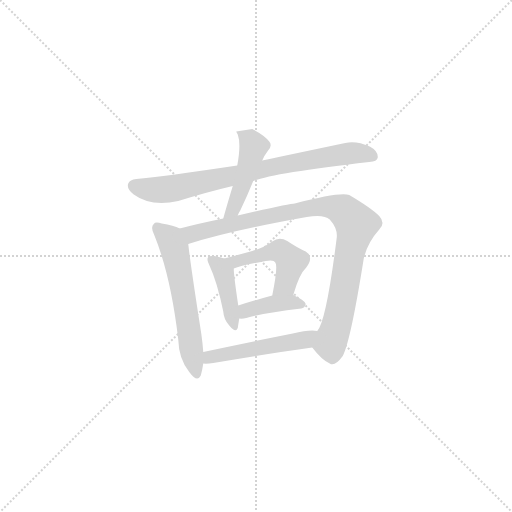
t = 0.00 s
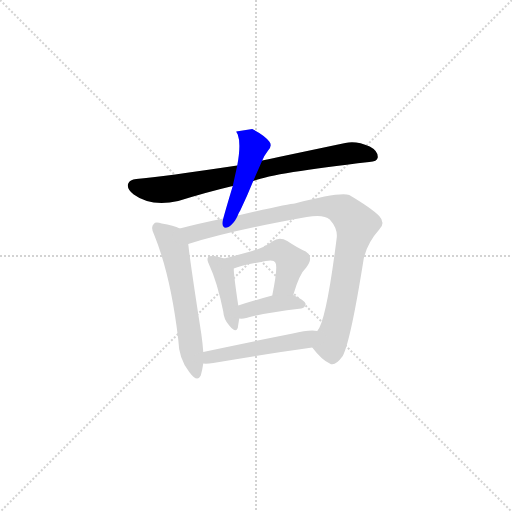
t = 1.18 s
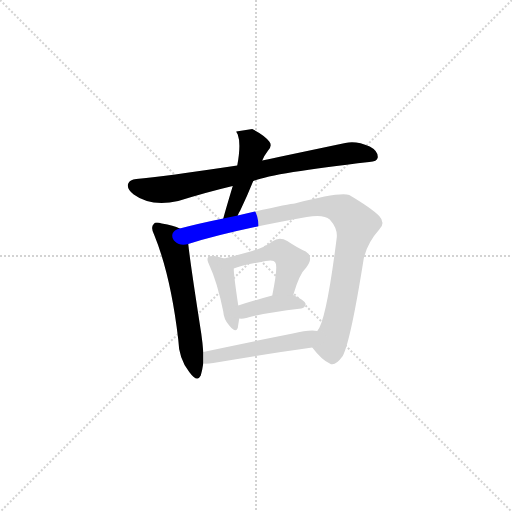
t = 2.35 s
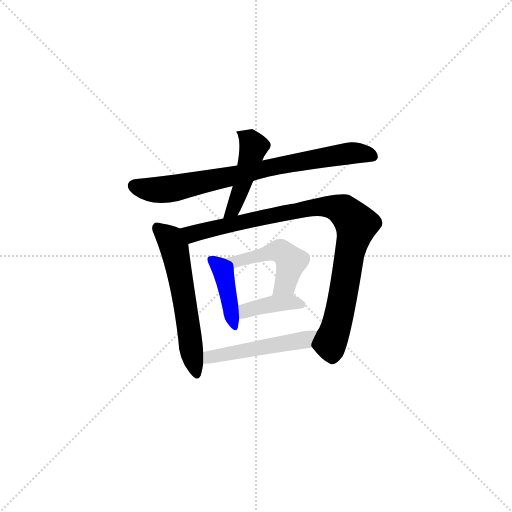
t = 3.53 s
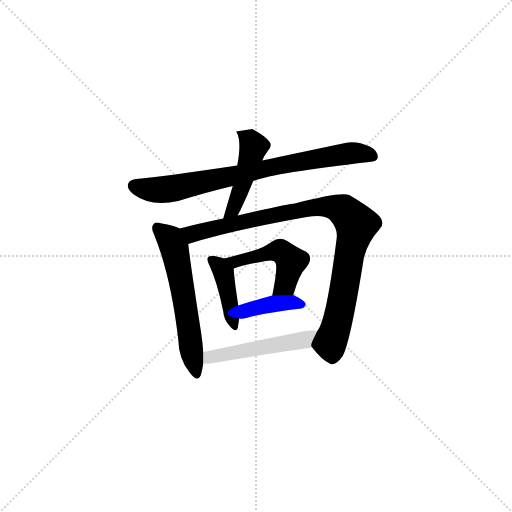
t = 4.71 s
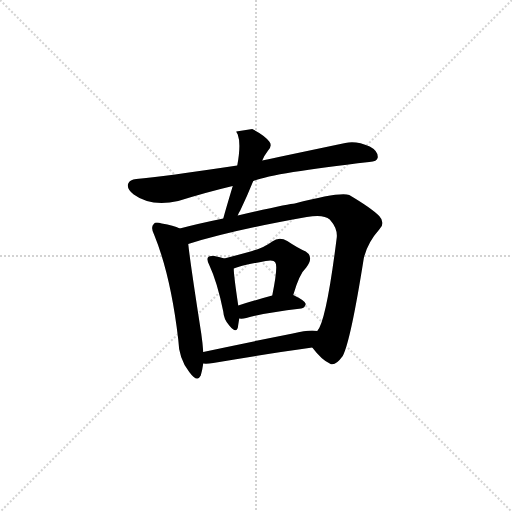
t = 5.88 s

The animated SVG that drew these frames (rendered in a browser with its animation timeline set to each time). Animation: 8 CSS @keyframes rules; one cycle of 5.88 s.

<svg version="1.1" viewBox="0 0 1024 1024" xmlns="http://www.w3.org/2000/svg">
  <g stroke="lightgray" stroke-dasharray="1,1" stroke-width="1" transform="scale(4, 4)">
    <line x1="0" y1="0" x2="256" y2="256"></line>
    <line x1="256" y1="0" x2="0" y2="256"></line>
    <line x1="128" y1="0" x2="128" y2="256"></line>
    <line x1="0" y1="128" x2="256" y2="128"></line>
  </g>
<g transform="scale(1, -1) translate(0, -900)">
   <style type="text/css">
    @keyframes keyframes0 {
      from {
       stroke: blue;
       stroke-dashoffset: 742;
       stroke-width: 128;
       }
       71% {
       animation-timing-function: step-end;
       stroke: blue;
       stroke-dashoffset: 0;
       stroke-width: 128;
       }
       to {
       stroke: black;
       stroke-width: 1024;
       }
       }
       #make-me-a-hanzi-animation-0 {
         animation: keyframes0 0.853841s both;
         animation-delay: 0.000000s;
         animation-timing-function: linear;
       }
    @keyframes keyframes1 {
      from {
       stroke: blue;
       stroke-dashoffset: 449;
       stroke-width: 128;
       }
       59% {
       animation-timing-function: step-end;
       stroke: blue;
       stroke-dashoffset: 0;
       stroke-width: 128;
       }
       to {
       stroke: black;
       stroke-width: 1024;
       }
       }
       #make-me-a-hanzi-animation-1 {
         animation: keyframes1 0.615397s both;
         animation-delay: 0.853841s;
         animation-timing-function: linear;
       }
    @keyframes keyframes2 {
      from {
       stroke: blue;
       stroke-dashoffset: 561;
       stroke-width: 128;
       }
       65% {
       animation-timing-function: step-end;
       stroke: blue;
       stroke-dashoffset: 0;
       stroke-width: 128;
       }
       to {
       stroke: black;
       stroke-width: 1024;
       }
       }
       #make-me-a-hanzi-animation-2 {
         animation: keyframes2 0.706543s both;
         animation-delay: 1.469238s;
         animation-timing-function: linear;
       }
    @keyframes keyframes3 {
      from {
       stroke: blue;
       stroke-dashoffset: 886;
       stroke-width: 128;
       }
       74% {
       animation-timing-function: step-end;
       stroke: blue;
       stroke-dashoffset: 0;
       stroke-width: 128;
       }
       to {
       stroke: black;
       stroke-width: 1024;
       }
       }
       #make-me-a-hanzi-animation-3 {
         animation: keyframes3 0.971029s both;
         animation-delay: 2.175781s;
         animation-timing-function: linear;
       }
    @keyframes keyframes4 {
      from {
       stroke: blue;
       stroke-dashoffset: 399;
       stroke-width: 128;
       }
       56% {
       animation-timing-function: step-end;
       stroke: blue;
       stroke-dashoffset: 0;
       stroke-width: 128;
       }
       to {
       stroke: black;
       stroke-width: 1024;
       }
       }
       #make-me-a-hanzi-animation-4 {
         animation: keyframes4 0.574707s both;
         animation-delay: 3.146810s;
         animation-timing-function: linear;
       }
    @keyframes keyframes5 {
      from {
       stroke: blue;
       stroke-dashoffset: 465;
       stroke-width: 128;
       }
       60% {
       animation-timing-function: step-end;
       stroke: blue;
       stroke-dashoffset: 0;
       stroke-width: 128;
       }
       to {
       stroke: black;
       stroke-width: 1024;
       }
       }
       #make-me-a-hanzi-animation-5 {
         animation: keyframes5 0.628418s both;
         animation-delay: 3.721517s;
         animation-timing-function: linear;
       }
    @keyframes keyframes6 {
      from {
       stroke: blue;
       stroke-dashoffset: 381;
       stroke-width: 128;
       }
       55% {
       animation-timing-function: step-end;
       stroke: blue;
       stroke-dashoffset: 0;
       stroke-width: 128;
       }
       to {
       stroke: black;
       stroke-width: 1024;
       }
       }
       #make-me-a-hanzi-animation-6 {
         animation: keyframes6 0.560059s both;
         animation-delay: 4.349935s;
         animation-timing-function: linear;
       }
    @keyframes keyframes7 {
      from {
       stroke: blue;
       stroke-dashoffset: 484;
       stroke-width: 128;
       }
       61% {
       animation-timing-function: step-end;
       stroke: blue;
       stroke-dashoffset: 0;
       stroke-width: 128;
       }
       to {
       stroke: black;
       stroke-width: 1024;
       }
       }
       #make-me-a-hanzi-animation-7 {
         animation: keyframes7 0.643880s both;
         animation-delay: 4.909993s;
         animation-timing-function: linear;
       }
</style>
<path d="M 506.5 538.0 Q 546.5 554.0 738.5 576.0 Q 754.5 577.0 755.5 585.0 Q 756.5 598.0 739.5 607.0 Q 712.5 619.0 690.5 614.0 Q 590.5 593.0 524.5 579.0 L 474.5 569.0 Q 327.5 547.0 272.5 542.0 Q 259.5 541.0 256.5 533.0 Q 252.5 523.0 267.5 511.0 Q 301.5 486.0 356.5 498.0 Q 414.5 516.0 465.5 528.0 L 506.5 538.0 Z" fill="lightgray"></path> 
<path d="M 475.5 469.0 Q 476.5 473.0 480.5 479.0 Q 493.5 506.0 506.5 538.0 L 524.5 579.0 Q 528.5 589.0 535.5 598.0 Q 545.5 608.0 538.5 617.0 Q 528.5 630.0 504.5 642.0 L 472.5 637.0 Q 472.5 636.0 475.5 631.0 Q 482.5 612.0 474.5 569.0 L 465.5 528.0 Q 452.5 485.0 446.5 463.0 C 438.5 434.0 463.5 441.0 475.5 469.0 Z" fill="lightgray"></path> 
<path d="M 359.5 443.0 Q 347.5 449.0 323.5 453.0 Q 310.5 457.0 307.5 452.0 Q 300.5 446.0 308.5 430.0 Q 341.5 349.0 356.5 221.0 Q 357.5 182.0 378.5 156.0 Q 394.5 134.0 401.5 149.0 Q 404.5 159.0 406.5 173.0 L 406.5 196.0 Q 405.5 212.0 402.5 233.0 Q 380.5 374.0 376.5 412.0 C 373.5 437.0 373.5 437.0 359.5 443.0 Z" fill="lightgray"></path> 
<path d="M 624.5 205.0 Q 643.5 180.0 659.5 173.0 Q 669.5 166.0 685.5 188.0 Q 701.5 219.0 727.5 383.0 Q 734.5 414.0 758.5 441.0 Q 771.5 454.0 758.5 468.0 Q 742.5 484.0 698.5 510.0 Q 680.5 517.0 589.5 493.0 Q 579.5 493.0 475.5 469.0 L 446.5 463.0 Q 397.5 453.0 359.5 443.0 C 330.5 436.0 347.5 403.0 376.5 412.0 Q 461.5 439.0 613.5 466.0 Q 647.5 472.0 659.5 461.0 Q 675.5 443.0 673.5 425.0 Q 652.5 257.0 634.5 238.0 C 621.5 211.0 620.5 210.0 624.5 205.0 Z" fill="lightgray"></path> 
<path d="M 448.5 383.0 Q 441.5 386.0 428.5 388.0 Q 418.5 389.0 416.5 386.0 Q 412.5 382.0 418.5 370.0 Q 434.5 336.0 446.5 277.0 Q 447.5 261.0 458.5 249.0 Q 471.5 233.0 475.5 244.0 Q 476.5 251.0 478.5 263.0 L 476.5 289.0 Q 467.5 349.0 467.5 363.0 C 466.5 376.0 466.5 376.0 448.5 383.0 Z" fill="lightgray"></path> 
<path d="M 586.5 310.0 Q 598.5 352.0 612.5 365.0 Q 628.5 386.0 611.5 397.0 Q 595.5 404.0 574.5 418.0 Q 558.5 427.0 544.5 417.0 Q 528.5 405.0 504.5 398.0 Q 479.5 391.0 448.5 383.0 C 419.5 375.0 439.5 353.0 467.5 363.0 Q 482.5 369.0 531.5 378.0 Q 547.5 381.0 550.5 375.0 Q 556.5 369.0 544.5 309.0 C 538.5 280.0 577.5 281.0 586.5 310.0 Z" fill="lightgray"></path> 
<path d="M 478.5 263.0 Q 484.5 262.0 492.5 264.0 Q 526.5 274.0 602.5 283.0 Q 609.5 284.0 611.5 292.0 Q 611.5 298.0 586.5 310.0 L 544.5 309.0 Q 507.5 299.0 476.5 289.0 C 447.5 280.0 448.5 265.0 478.5 263.0 Z" fill="lightgray"></path> 
<path d="M 406.5 173.0 Q 413.5 172.0 426.5 174.0 Q 537.5 193.0 624.5 205.0 C 654.5 209.0 664.5 235.0 634.5 238.0 Q 618.5 241.0 585.5 233.0 Q 489.5 214.0 406.5 196.0 C 377.5 190.0 376.5 174.0 406.5 173.0 Z" fill="lightgray"></path> 
      <clipPath id="make-me-a-hanzi-clip-0">
      <path d="M 506.5 538.0 Q 546.5 554.0 738.5 576.0 Q 754.5 577.0 755.5 585.0 Q 756.5 598.0 739.5 607.0 Q 712.5 619.0 690.5 614.0 Q 590.5 593.0 524.5 579.0 L 474.5 569.0 Q 327.5 547.0 272.5 542.0 Q 259.5 541.0 256.5 533.0 Q 252.5 523.0 267.5 511.0 Q 301.5 486.0 356.5 498.0 Q 414.5 516.0 465.5 528.0 L 506.5 538.0 Z" fill="lightgray"></path>
      </clipPath>
      <path clip-path="url(#make-me-a-hanzi-clip-0)" d="M 267.5 529.0 L 304.5 520.0 L 343.5 522.0 L 685.5 592.0 L 715.5 594.0 L 744.5 588.0 " fill="none" id="make-me-a-hanzi-animation-0" stroke-dasharray="614 1228" stroke-linecap="round"></path>

      <clipPath id="make-me-a-hanzi-clip-1">
      <path d="M 475.5 469.0 Q 476.5 473.0 480.5 479.0 Q 493.5 506.0 506.5 538.0 L 524.5 579.0 Q 528.5 589.0 535.5 598.0 Q 545.5 608.0 538.5 617.0 Q 528.5 630.0 504.5 642.0 L 472.5 637.0 Q 472.5 636.0 475.5 631.0 Q 482.5 612.0 474.5 569.0 L 465.5 528.0 Q 452.5 485.0 446.5 463.0 C 438.5 434.0 463.5 441.0 475.5 469.0 Z" fill="lightgray"></path>
      </clipPath>
      <path clip-path="url(#make-me-a-hanzi-clip-1)" d="M 478.5 636.0 L 507.5 608.0 L 470.5 491.0 L 453.5 466.0 " fill="none" id="make-me-a-hanzi-animation-1" stroke-dasharray="321 642" stroke-linecap="round"></path>

      <clipPath id="make-me-a-hanzi-clip-2">
      <path d="M 359.5 443.0 Q 347.5 449.0 323.5 453.0 Q 310.5 457.0 307.5 452.0 Q 300.5 446.0 308.5 430.0 Q 341.5 349.0 356.5 221.0 Q 357.5 182.0 378.5 156.0 Q 394.5 134.0 401.5 149.0 Q 404.5 159.0 406.5 173.0 L 406.5 196.0 Q 405.5 212.0 402.5 233.0 Q 380.5 374.0 376.5 412.0 C 373.5 437.0 373.5 437.0 359.5 443.0 Z" fill="lightgray"></path>
      </clipPath>
      <path clip-path="url(#make-me-a-hanzi-clip-2)" d="M 314.5 444.0 L 337.5 425.0 L 348.5 404.0 L 390.5 156.0 " fill="none" id="make-me-a-hanzi-animation-2" stroke-dasharray="433 866" stroke-linecap="round"></path>

      <clipPath id="make-me-a-hanzi-clip-3">
      <path d="M 624.5 205.0 Q 643.5 180.0 659.5 173.0 Q 669.5 166.0 685.5 188.0 Q 701.5 219.0 727.5 383.0 Q 734.5 414.0 758.5 441.0 Q 771.5 454.0 758.5 468.0 Q 742.5 484.0 698.5 510.0 Q 680.5 517.0 589.5 493.0 Q 579.5 493.0 475.5 469.0 L 446.5 463.0 Q 397.5 453.0 359.5 443.0 C 330.5 436.0 347.5 403.0 376.5 412.0 Q 461.5 439.0 613.5 466.0 Q 647.5 472.0 659.5 461.0 Q 675.5 443.0 673.5 425.0 Q 652.5 257.0 634.5 238.0 C 621.5 211.0 620.5 210.0 624.5 205.0 Z" fill="lightgray"></path>
      </clipPath>
      <path clip-path="url(#make-me-a-hanzi-clip-3)" d="M 367.5 440.0 L 384.5 432.0 L 490.5 460.0 L 628.5 486.0 L 648.5 488.0 L 688.5 478.0 L 712.5 447.0 L 670.5 242.0 L 659.5 213.0 L 640.5 206.0 " fill="none" id="make-me-a-hanzi-animation-3" stroke-dasharray="758 1516" stroke-linecap="round"></path>

      <clipPath id="make-me-a-hanzi-clip-4">
      <path d="M 448.5 383.0 Q 441.5 386.0 428.5 388.0 Q 418.5 389.0 416.5 386.0 Q 412.5 382.0 418.5 370.0 Q 434.5 336.0 446.5 277.0 Q 447.5 261.0 458.5 249.0 Q 471.5 233.0 475.5 244.0 Q 476.5 251.0 478.5 263.0 L 476.5 289.0 Q 467.5 349.0 467.5 363.0 C 466.5 376.0 466.5 376.0 448.5 383.0 Z" fill="lightgray"></path>
      </clipPath>
      <path clip-path="url(#make-me-a-hanzi-clip-4)" d="M 423.5 381.0 L 447.5 355.0 L 467.5 249.0 " fill="none" id="make-me-a-hanzi-animation-4" stroke-dasharray="271 542" stroke-linecap="round"></path>

      <clipPath id="make-me-a-hanzi-clip-5">
      <path d="M 586.5 310.0 Q 598.5 352.0 612.5 365.0 Q 628.5 386.0 611.5 397.0 Q 595.5 404.0 574.5 418.0 Q 558.5 427.0 544.5 417.0 Q 528.5 405.0 504.5 398.0 Q 479.5 391.0 448.5 383.0 C 419.5 375.0 439.5 353.0 467.5 363.0 Q 482.5 369.0 531.5 378.0 Q 547.5 381.0 550.5 375.0 Q 556.5 369.0 544.5 309.0 C 538.5 280.0 577.5 281.0 586.5 310.0 Z" fill="lightgray"></path>
      </clipPath>
      <path clip-path="url(#make-me-a-hanzi-clip-5)" d="M 456.5 382.0 L 469.5 376.0 L 548.5 398.0 L 568.5 393.0 L 582.5 377.0 L 575.5 345.0 L 565.5 325.0 L 551.5 319.0 " fill="none" id="make-me-a-hanzi-animation-5" stroke-dasharray="337 674" stroke-linecap="round"></path>

      <clipPath id="make-me-a-hanzi-clip-6">
      <path d="M 478.5 263.0 Q 484.5 262.0 492.5 264.0 Q 526.5 274.0 602.5 283.0 Q 609.5 284.0 611.5 292.0 Q 611.5 298.0 586.5 310.0 L 544.5 309.0 Q 507.5 299.0 476.5 289.0 C 447.5 280.0 448.5 265.0 478.5 263.0 Z" fill="lightgray"></path>
      </clipPath>
      <path clip-path="url(#make-me-a-hanzi-clip-6)" d="M 485.5 270.0 L 491.5 279.0 L 541.5 292.0 L 579.5 296.0 L 603.5 291.0 " fill="none" id="make-me-a-hanzi-animation-6" stroke-dasharray="253 506" stroke-linecap="round"></path>

      <clipPath id="make-me-a-hanzi-clip-7">
      <path d="M 406.5 173.0 Q 413.5 172.0 426.5 174.0 Q 537.5 193.0 624.5 205.0 C 654.5 209.0 664.5 235.0 634.5 238.0 Q 618.5 241.0 585.5 233.0 Q 489.5 214.0 406.5 196.0 C 377.5 190.0 376.5 174.0 406.5 173.0 Z" fill="lightgray"></path>
      </clipPath>
      <path clip-path="url(#make-me-a-hanzi-clip-7)" d="M 410.5 179.0 L 458.5 194.0 L 601.5 218.0 L 629.5 234.0 " fill="none" id="make-me-a-hanzi-animation-7" stroke-dasharray="356 712" stroke-linecap="round"></path>

</g>
</svg>
